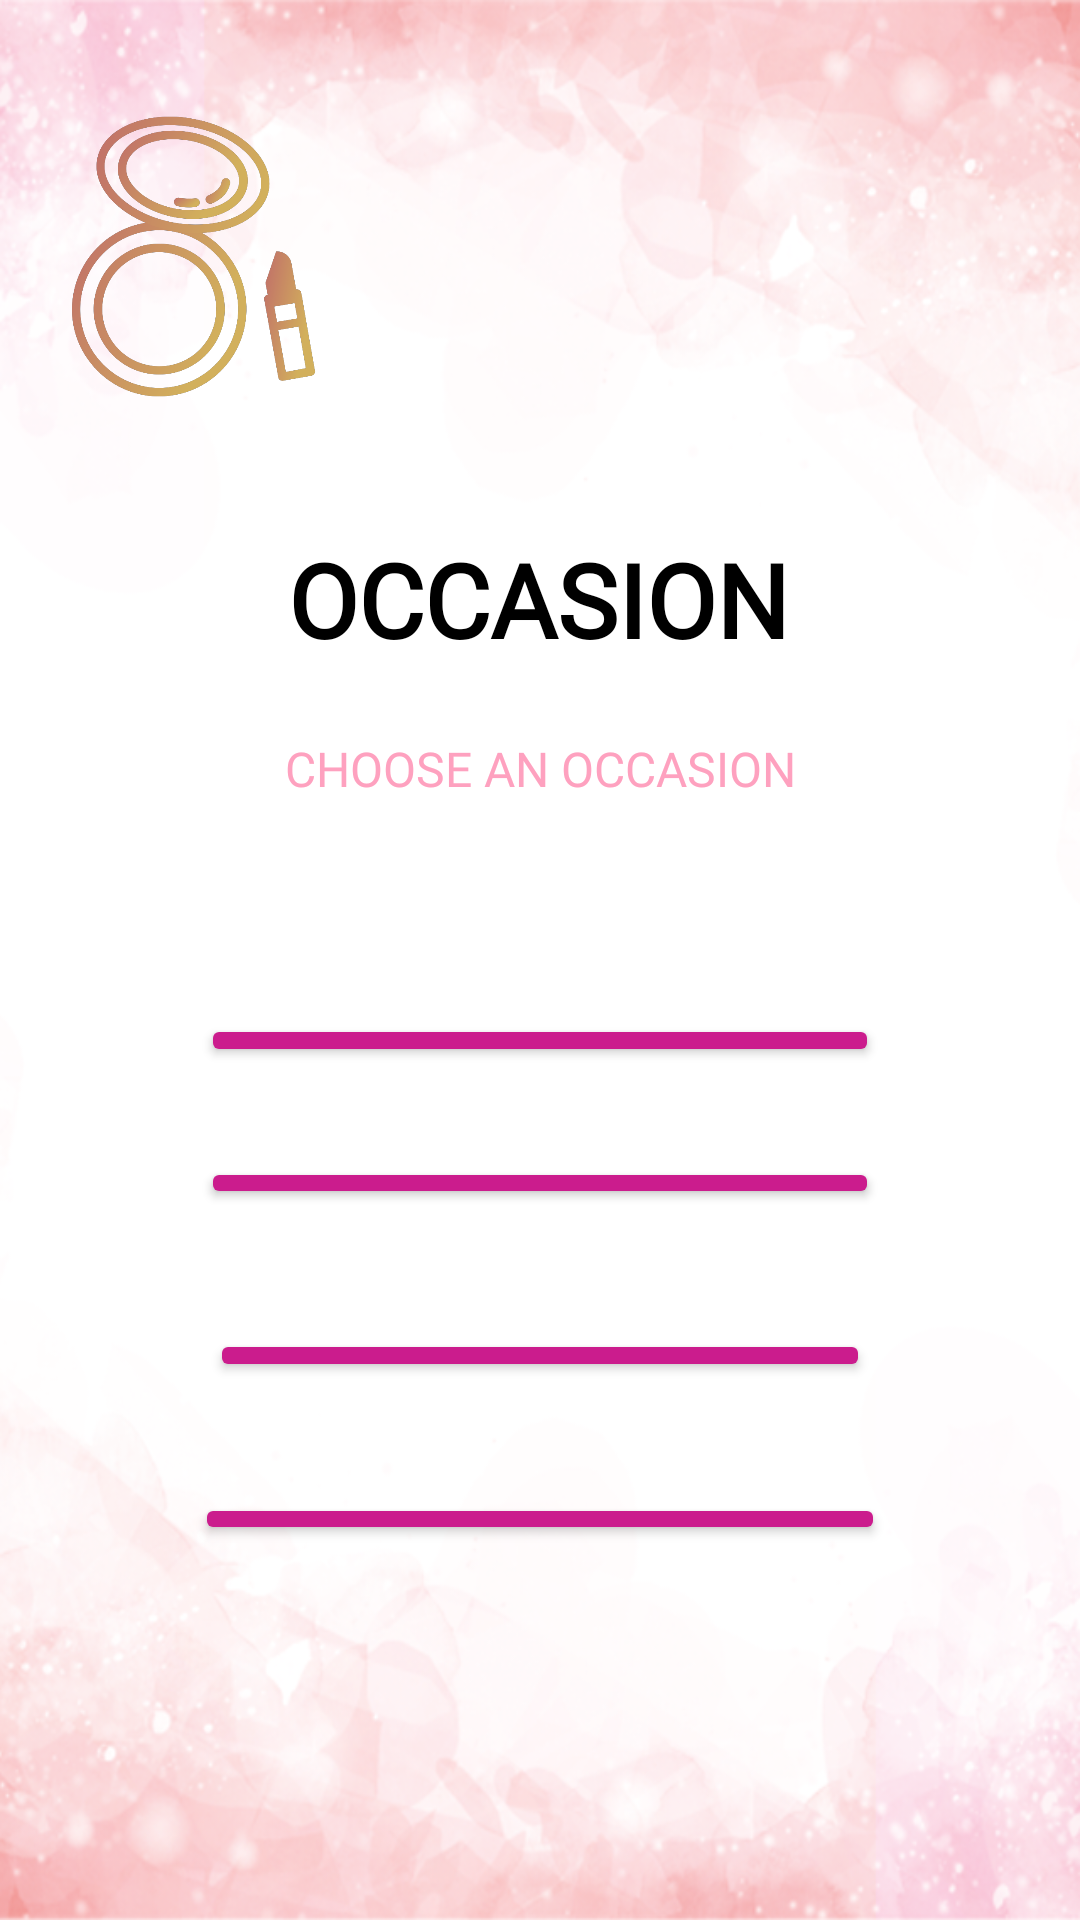

Write the Android layout XML for this screen, with the resource values it uses.
<!-- AndroidManifest.xml: application theme Theme.AutomaticMakeupKit -->
<!-- res/layout/activity_occasion_screen.xml -->
<?xml version="1.0" encoding="utf-8"?>
<androidx.constraintlayout.widget.ConstraintLayout xmlns:android="http://schemas.android.com/apk/res/android"
    xmlns:app="http://schemas.android.com/apk/res-auto"
    xmlns:tools="http://schemas.android.com/tools"
    android:layout_width="match_parent"
    android:layout_height="match_parent"
    android:visibility="visible"
    android:background="@drawable/back1"
    tools:context=".occasionScreen">

    <ImageView
        android:id="@+id/plain_logo"
        android:layout_width="100dp"
        android:layout_height="100dp"
        android:layout_marginTop="20dp"
        android:src="@drawable/logo"
        android:transitionName="logo_image"
        app:layout_constraintBottom_toBottomOf="parent"
        app:layout_constraintEnd_toEndOf="parent"
        app:layout_constraintHorizontal_bias="0.051"
        app:layout_constraintStart_toStartOf="parent"
        app:layout_constraintTop_toTopOf="parent"
        app:layout_constraintVertical_bias="0.029"/>

                <TextView
                android:id="@+id/textView4"
                android:layout_width="wrap_content"
                android:layout_height="wrap_content"
                android:layout_marginStart="1dp"
                android:layout_marginTop="177dp"
                android:layout_marginBottom="23dp"
                android:fontFamily="@font/poppins_bold"
                android:text="OCCASION"
                android:textColor="#000000"
                android:textSize="34sp"
                android:textStyle="bold"
                app:layout_constraintBottom_toTopOf="@+id/textView5"
                app:layout_constraintStart_toStartOf="@+id/textView5"
                app:layout_constraintTop_toTopOf="parent" />

            <TextView
                android:id="@+id/textView5"
                android:layout_width="wrap_content"
                android:layout_height="wrap_content"
                android:layout_marginBottom="71dp"
                android:fontFamily="@font/poppins"
                android:text="CHOOSE AN OCCASION"
                android:textColor="@color/light_pink"
                android:textSize="16sp"
                app:layout_constraintBottom_toTopOf="@+id/button3"
                app:layout_constraintEnd_toEndOf="parent"
                app:layout_constraintStart_toStartOf="parent"
                app:layout_constraintTop_toBottomOf="@+id/textView4" />

            <Button
                android:id="@+id/button3"
                android:layout_width="0dp"
                android:layout_height="0dp"
                android:layout_marginStart="67dp"
                android:layout_marginEnd="67dp"
                android:layout_marginBottom="30dp"
                android:backgroundTint="@color/dark_pink"
                android:fontFamily="@font/poppins"
                android:text="Casual Day Makeup"
                android:textColor="#FFFFFF"
                android:textStyle="bold"
                android:onClick="Button1"
                app:layout_constraintBottom_toTopOf="@+id/button4"
                app:layout_constraintEnd_toEndOf="parent"
                app:layout_constraintStart_toStartOf="parent"
                app:layout_constraintTop_toBottomOf="@+id/textView5" />

            <Button
                android:id="@+id/button4"
                android:layout_width="0dp"
                android:layout_height="0dp"
                android:layout_marginStart="67dp"
                android:layout_marginEnd="67dp"
                android:layout_marginBottom="40dp"
                android:backgroundTint="@color/dark_pink"
                android:fontFamily="@font/poppins"
                android:text="Casual Night Makeup"
                android:textColor="#FFFFFF"
                android:onClick="Button2"
                android:textStyle="bold"
                app:layout_constraintBottom_toTopOf="@+id/button5"
                app:layout_constraintEnd_toEndOf="parent"
                app:layout_constraintStart_toStartOf="parent"
                app:layout_constraintTop_toBottomOf="@+id/button3" />

            <Button
                android:id="@+id/button5"
                android:layout_width="0dp"
                android:layout_height="0dp"
                android:layout_marginStart="70dp"
                android:layout_marginEnd="70dp"
                android:layout_marginBottom="37dp"
                android:backgroundTint="@color/dark_pink"
                android:fontFamily="@font/poppins"
                android:text="Formal Night Makeup"
                android:textColor="#FFFFFF"
                android:onClick="Button3"
                android:textStyle="bold"
                app:layout_constraintBottom_toTopOf="@+id/button6"
                app:layout_constraintEnd_toEndOf="parent"
                app:layout_constraintStart_toStartOf="parent"
                app:layout_constraintTop_toBottomOf="@+id/button4" />

            <Button
                android:id="@+id/button6"
                android:layout_width="0dp"
                android:layout_height="0dp"
                android:layout_marginStart="65dp"
                android:layout_marginEnd="65dp"
                android:layout_marginBottom="125dp"
                android:backgroundTint="@color/dark_pink"
                android:fontFamily="@font/poppins"
                android:text="Formal Day Makeup"
                android:textColor="#FFFFFF"
                android:textStyle="bold"
                android:onClick="Button4"
                app:layout_constraintBottom_toBottomOf="parent"
                app:layout_constraintEnd_toEndOf="parent"
                app:layout_constraintStart_toStartOf="parent"
                app:layout_constraintTop_toBottomOf="@+id/button5" />

</androidx.constraintlayout.widget.ConstraintLayout>
<!-- resources referenced by this layout -->
<resources>
  <color name="dark_pink">#CB1C8D</color>
  <color name="light_pink">#FEA1BF</color>
  <!-- drawable back1: png bitmap (drawable, 250937 bytes) -->
  <!-- drawable logo: png bitmap (drawable-mdpi, 98056 bytes) -->
  <style name="Theme.AutomaticMakeupKit" parent="Theme.Material3.DayNight.NoActionBar">
          
          <item name="colorPrimary">@color/purple_500</item>
          <item name="colorPrimaryVariant">@color/purple_700</item>
          <item name="colorOnPrimary">@color/white</item>
          
          <item name="colorSecondary">@color/teal_200</item>
          <item name="colorSecondaryVariant">@color/teal_700</item>
          <item name="colorOnSecondary">@color/black</item>
          
          <item name="android:statusBarColor" tools:targetApi="l">?attr/colorPrimaryVariant</item>
          
          <item name="android:windowContentTransitions">true</item>
      </style>
  <color name="purple_500">#FF6200EE</color>
  <color name="purple_700">#FF3700B3</color>
  <color name="white">#FFFFFFFF</color>
  <color name="teal_200">#FF03DAC5</color>
  <color name="teal_700">#FF018786</color>
  <color name="black">#FF000000</color>
</resources>
